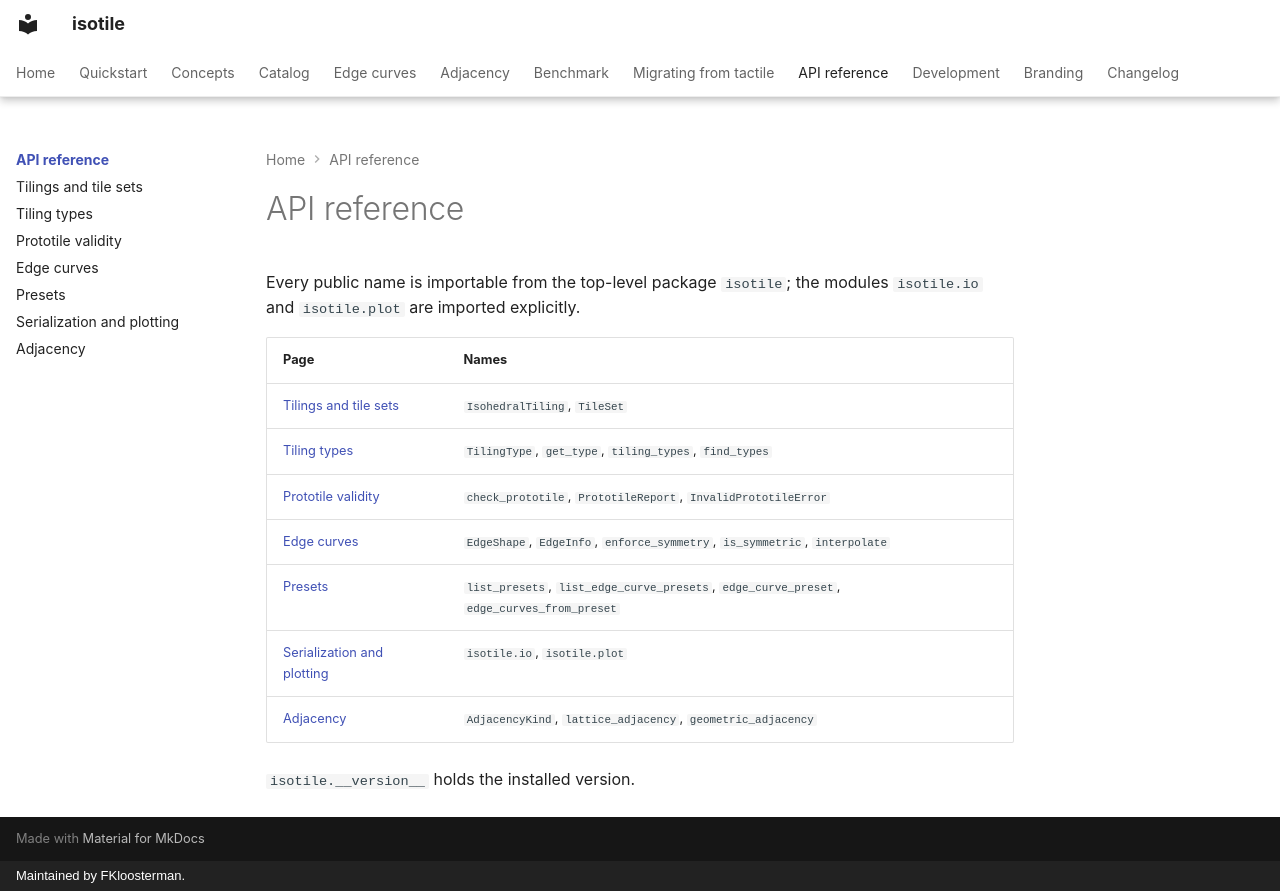

repository: bright-fakl/isotile · page: api/index.html · generator: mkdocs · copyright: Maintained by FKloosterman.

# API reference

Every public name is importable from the top-level package `isotile`; the modules `isotile.io` and `isotile.plot` are imported explicitly.

| Page | Names |
|---|---|
| [Tilings and tile sets](tiling.md) | `IsohedralTiling`, `TileSet` |
| [Tiling types](types.md) | `TilingType`, `get_type`, `tiling_types`, `find_types` |
| [Prototile validity](prototile.md) | `check_prototile`, `PrototileReport`, `InvalidPrototileError` |
| [Edge curves](edges.md) | `EdgeShape`, `EdgeInfo`, `enforce_symmetry`, `is_symmetric`, `interpolate` |
| [Presets](presets.md) | `list_presets`, `list_edge_curve_presets`, `edge_curve_preset`, `edge_curves_from_preset` |
| [Serialization and plotting](io.md) | `isotile.io`, `isotile.plot` |
| [Adjacency](adjacency.md) | `AdjacencyKind`, `lattice_adjacency`, `geometric_adjacency` |

`isotile.__version__` holds the installed version.
